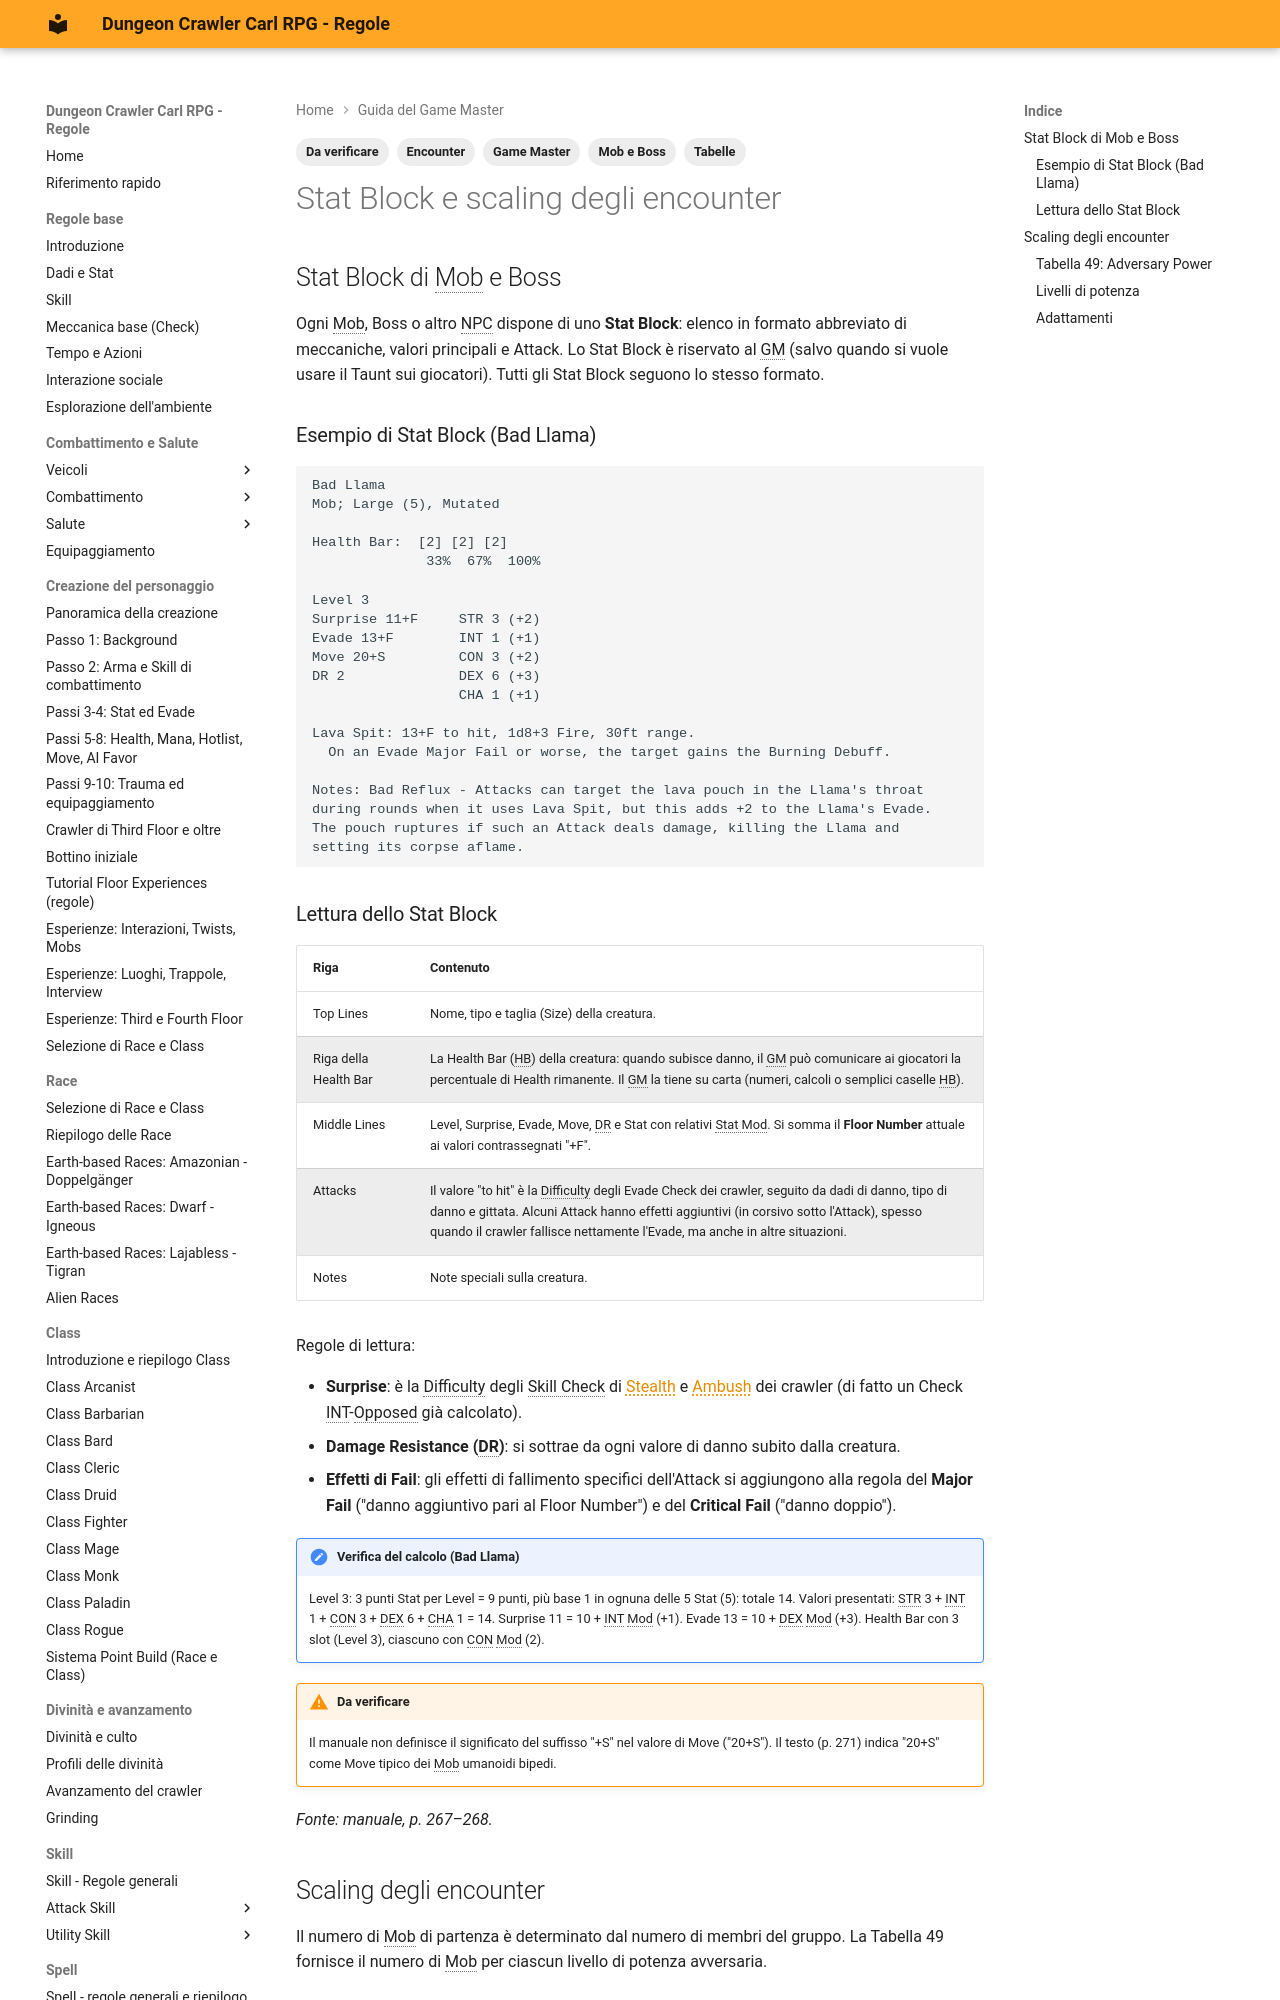

repository: canadese87/DCC · page: 11_game_master/stat_block_scaling/index.html · generator: mkdocs

---
tags:
  - Game Master
  - Mob e Boss
  - Encounter
  - Da verificare
  - Tabelle
---

# Stat Block e scaling degli encounter

## Stat Block di Mob e Boss

Ogni Mob, Boss o altro NPC dispone di uno **Stat Block**: elenco in formato abbreviato di meccaniche, valori principali e Attack. Lo Stat Block è riservato al GM (salvo quando si vuole usare il Taunt sui giocatori). Tutti gli Stat Block seguono lo stesso formato.

### Esempio di Stat Block (Bad Llama)

```text
Bad Llama
Mob; Large (5), Mutated

Health Bar:  [2] [2] [2]
              33%  67%  100%

Level 3
Surprise 11+F     STR 3 (+2)
Evade 13+F        INT 1 (+1)
Move 20+S         CON 3 (+2)
DR 2              DEX 6 (+3)
                  CHA 1 (+1)

Lava Spit: 13+F to hit, 1d8+3 Fire, 30ft range.
  On an Evade Major Fail or worse, the target gains the Burning Debuff.

Notes: Bad Reflux - Attacks can target the lava pouch in the Llama's throat
during rounds when it uses Lava Spit, but this adds +2 to the Llama's Evade.
The pouch ruptures if such an Attack deals damage, killing the Llama and
setting its corpse aflame.
```
